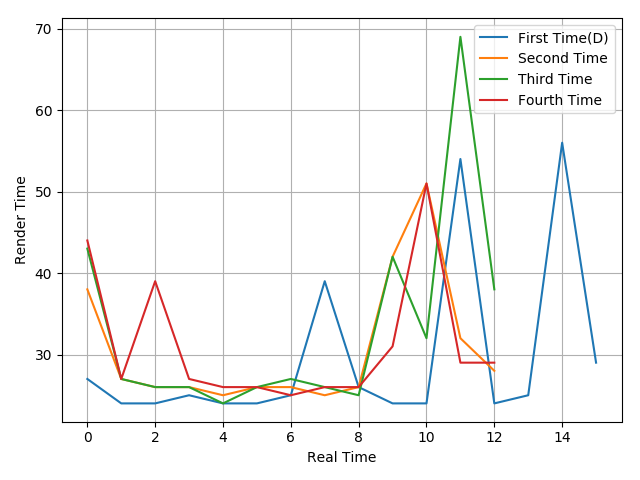

The data file committed next to this chart (first rows):
27, 24, 24, 25, 24, 24, 25, 39, 26, 24, 24, 54, 24, 25, 56, 29
38, 27, 26, 26, 25, 26, 26, 25, 26, 42, 51, 32, 28
43, 27, 26, 26, 24, 26, 27, 26, 25, 42, 32, 69, 38
44, 27, 39, 27, 26, 26, 25, 26, 26, 31, 51, 29, 29
